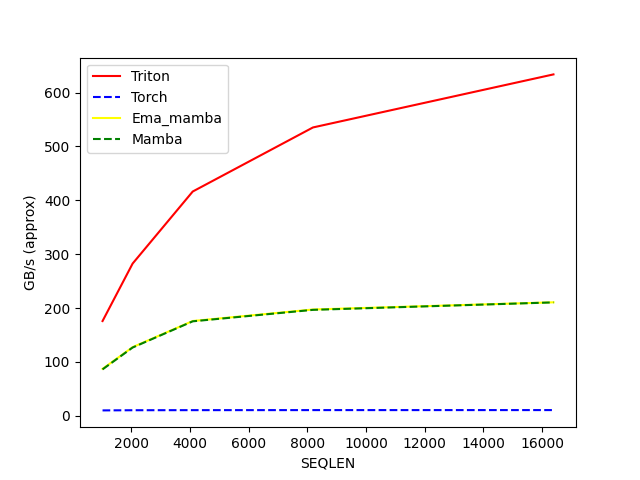

The data file committed next to this chart (first rows):
SEQLEN, Triton, Torch, Ema_mamba, Mamba
1024, 175.8, 9.86, 86.99, 86.07
2048, 282.5, 10.18, 127.3, 126.6
4096, 416.4, 10.33, 175.9, 175.3
8192, 535.4, 10.42, 197.3, 196.6
16384, 633.9, 10.45, 210.6, 210.5
